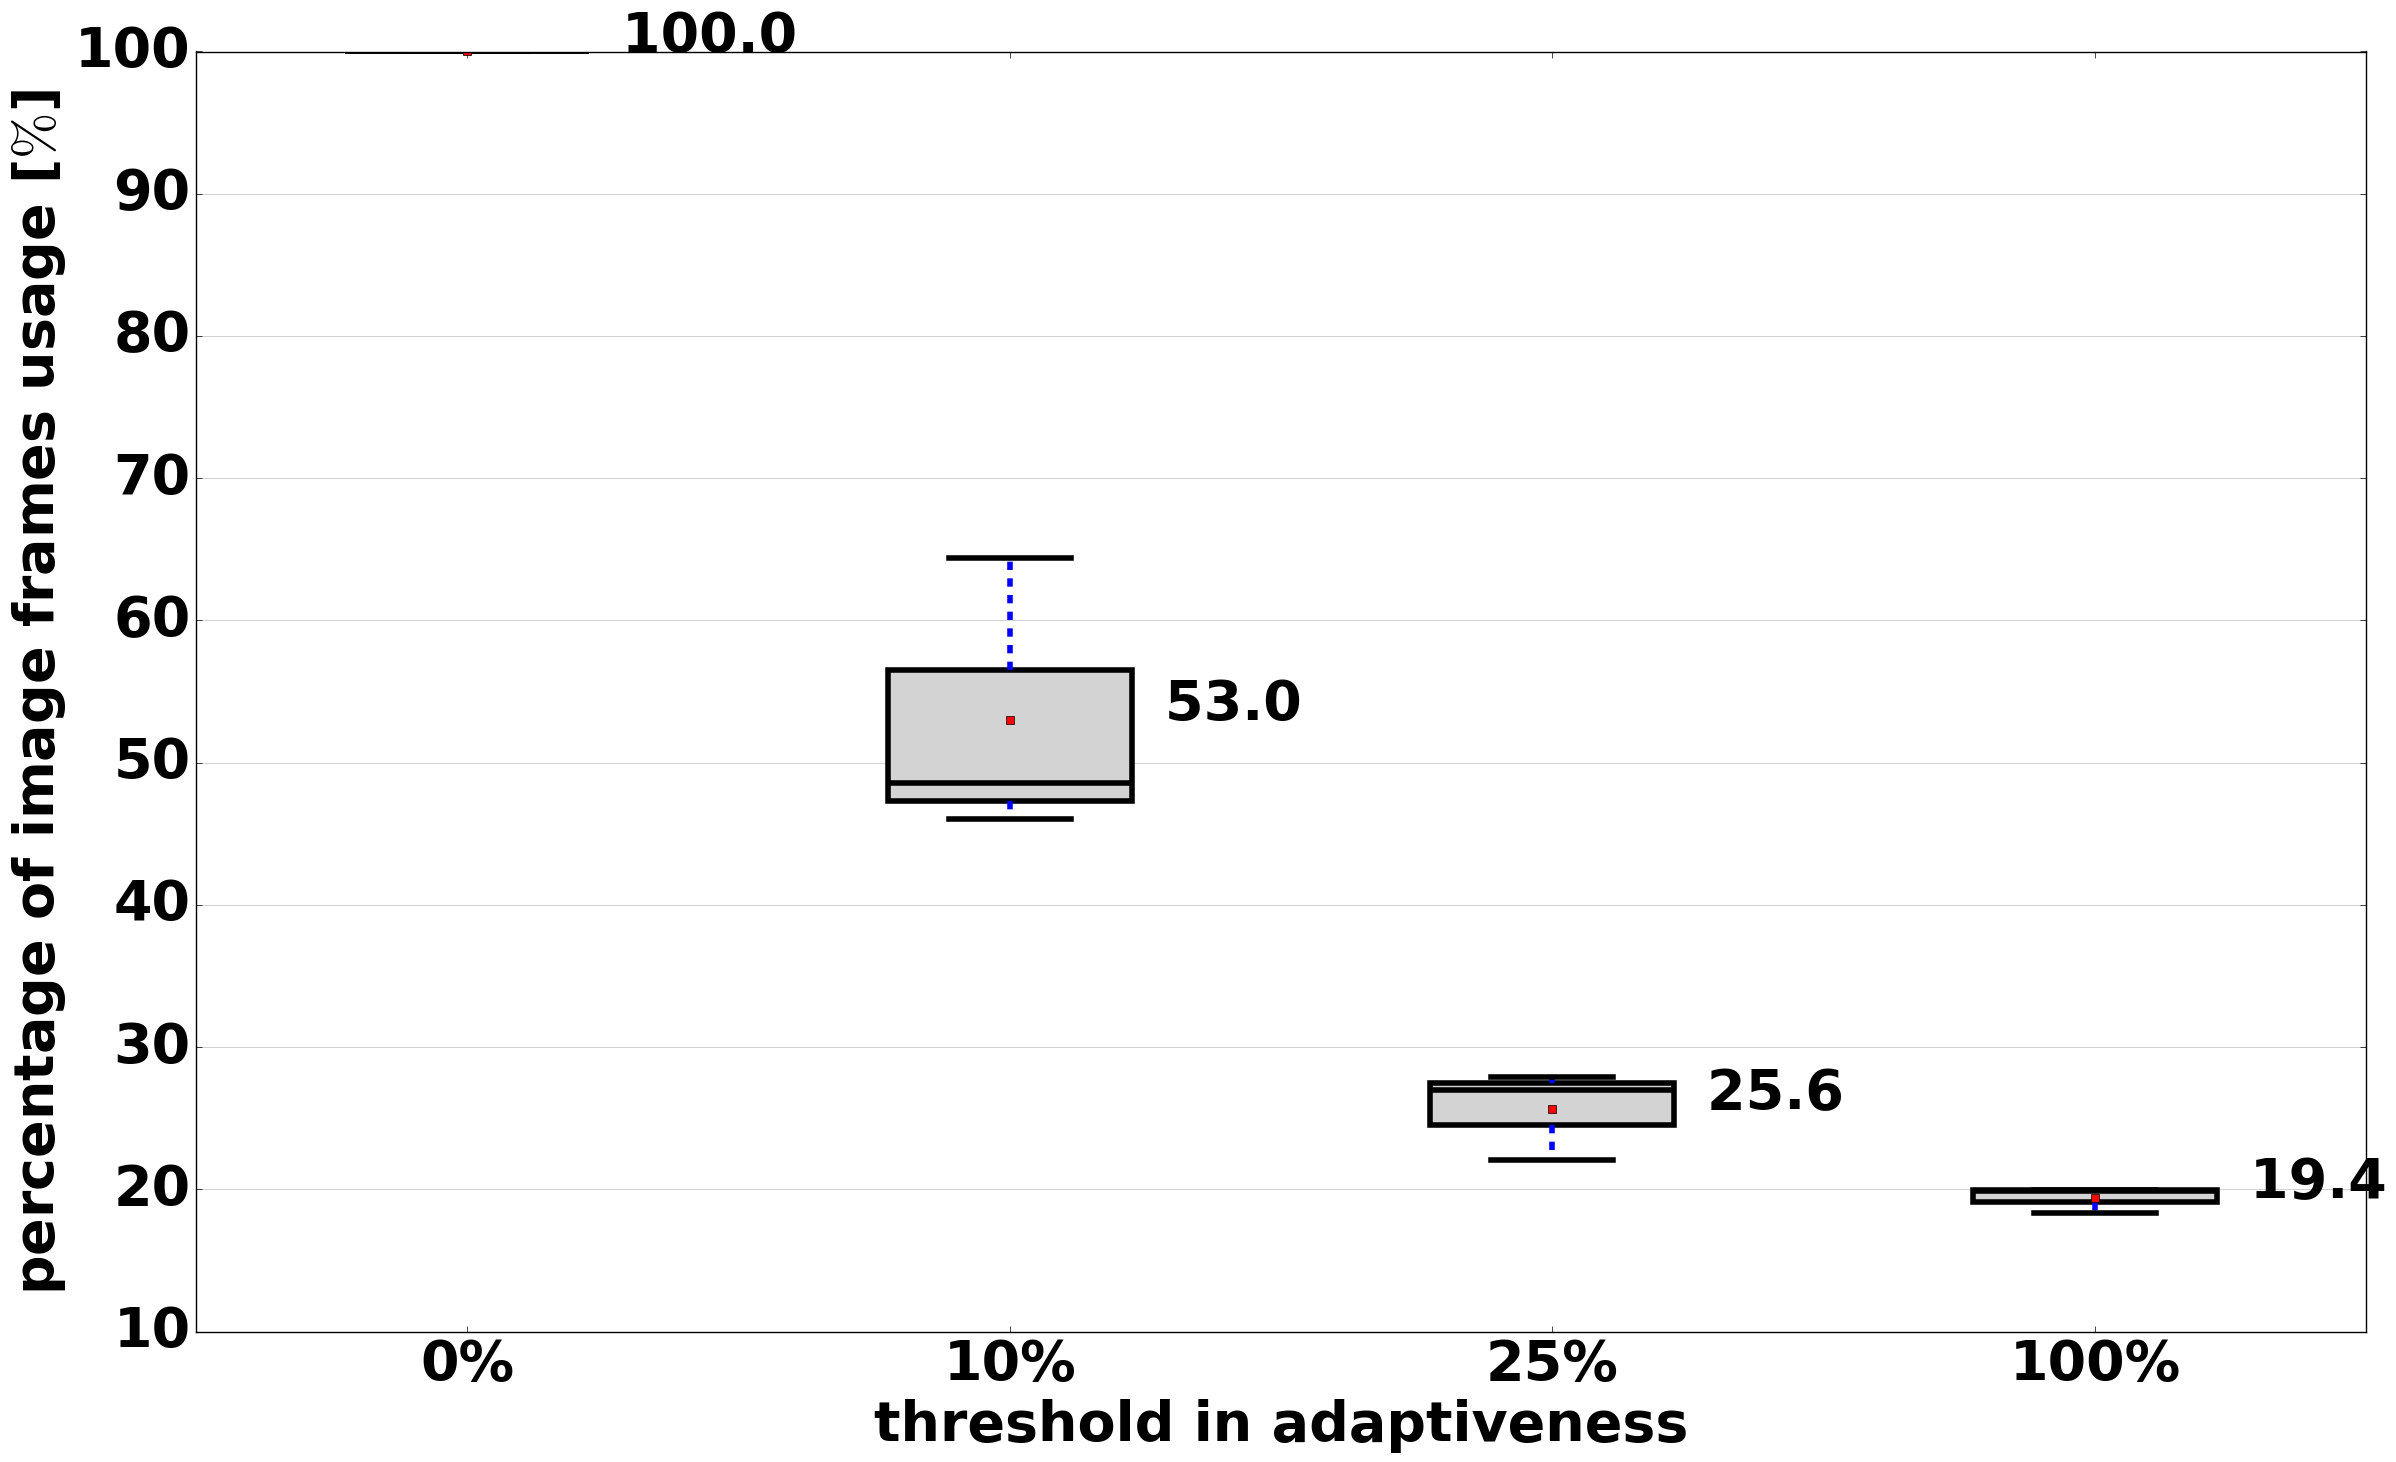
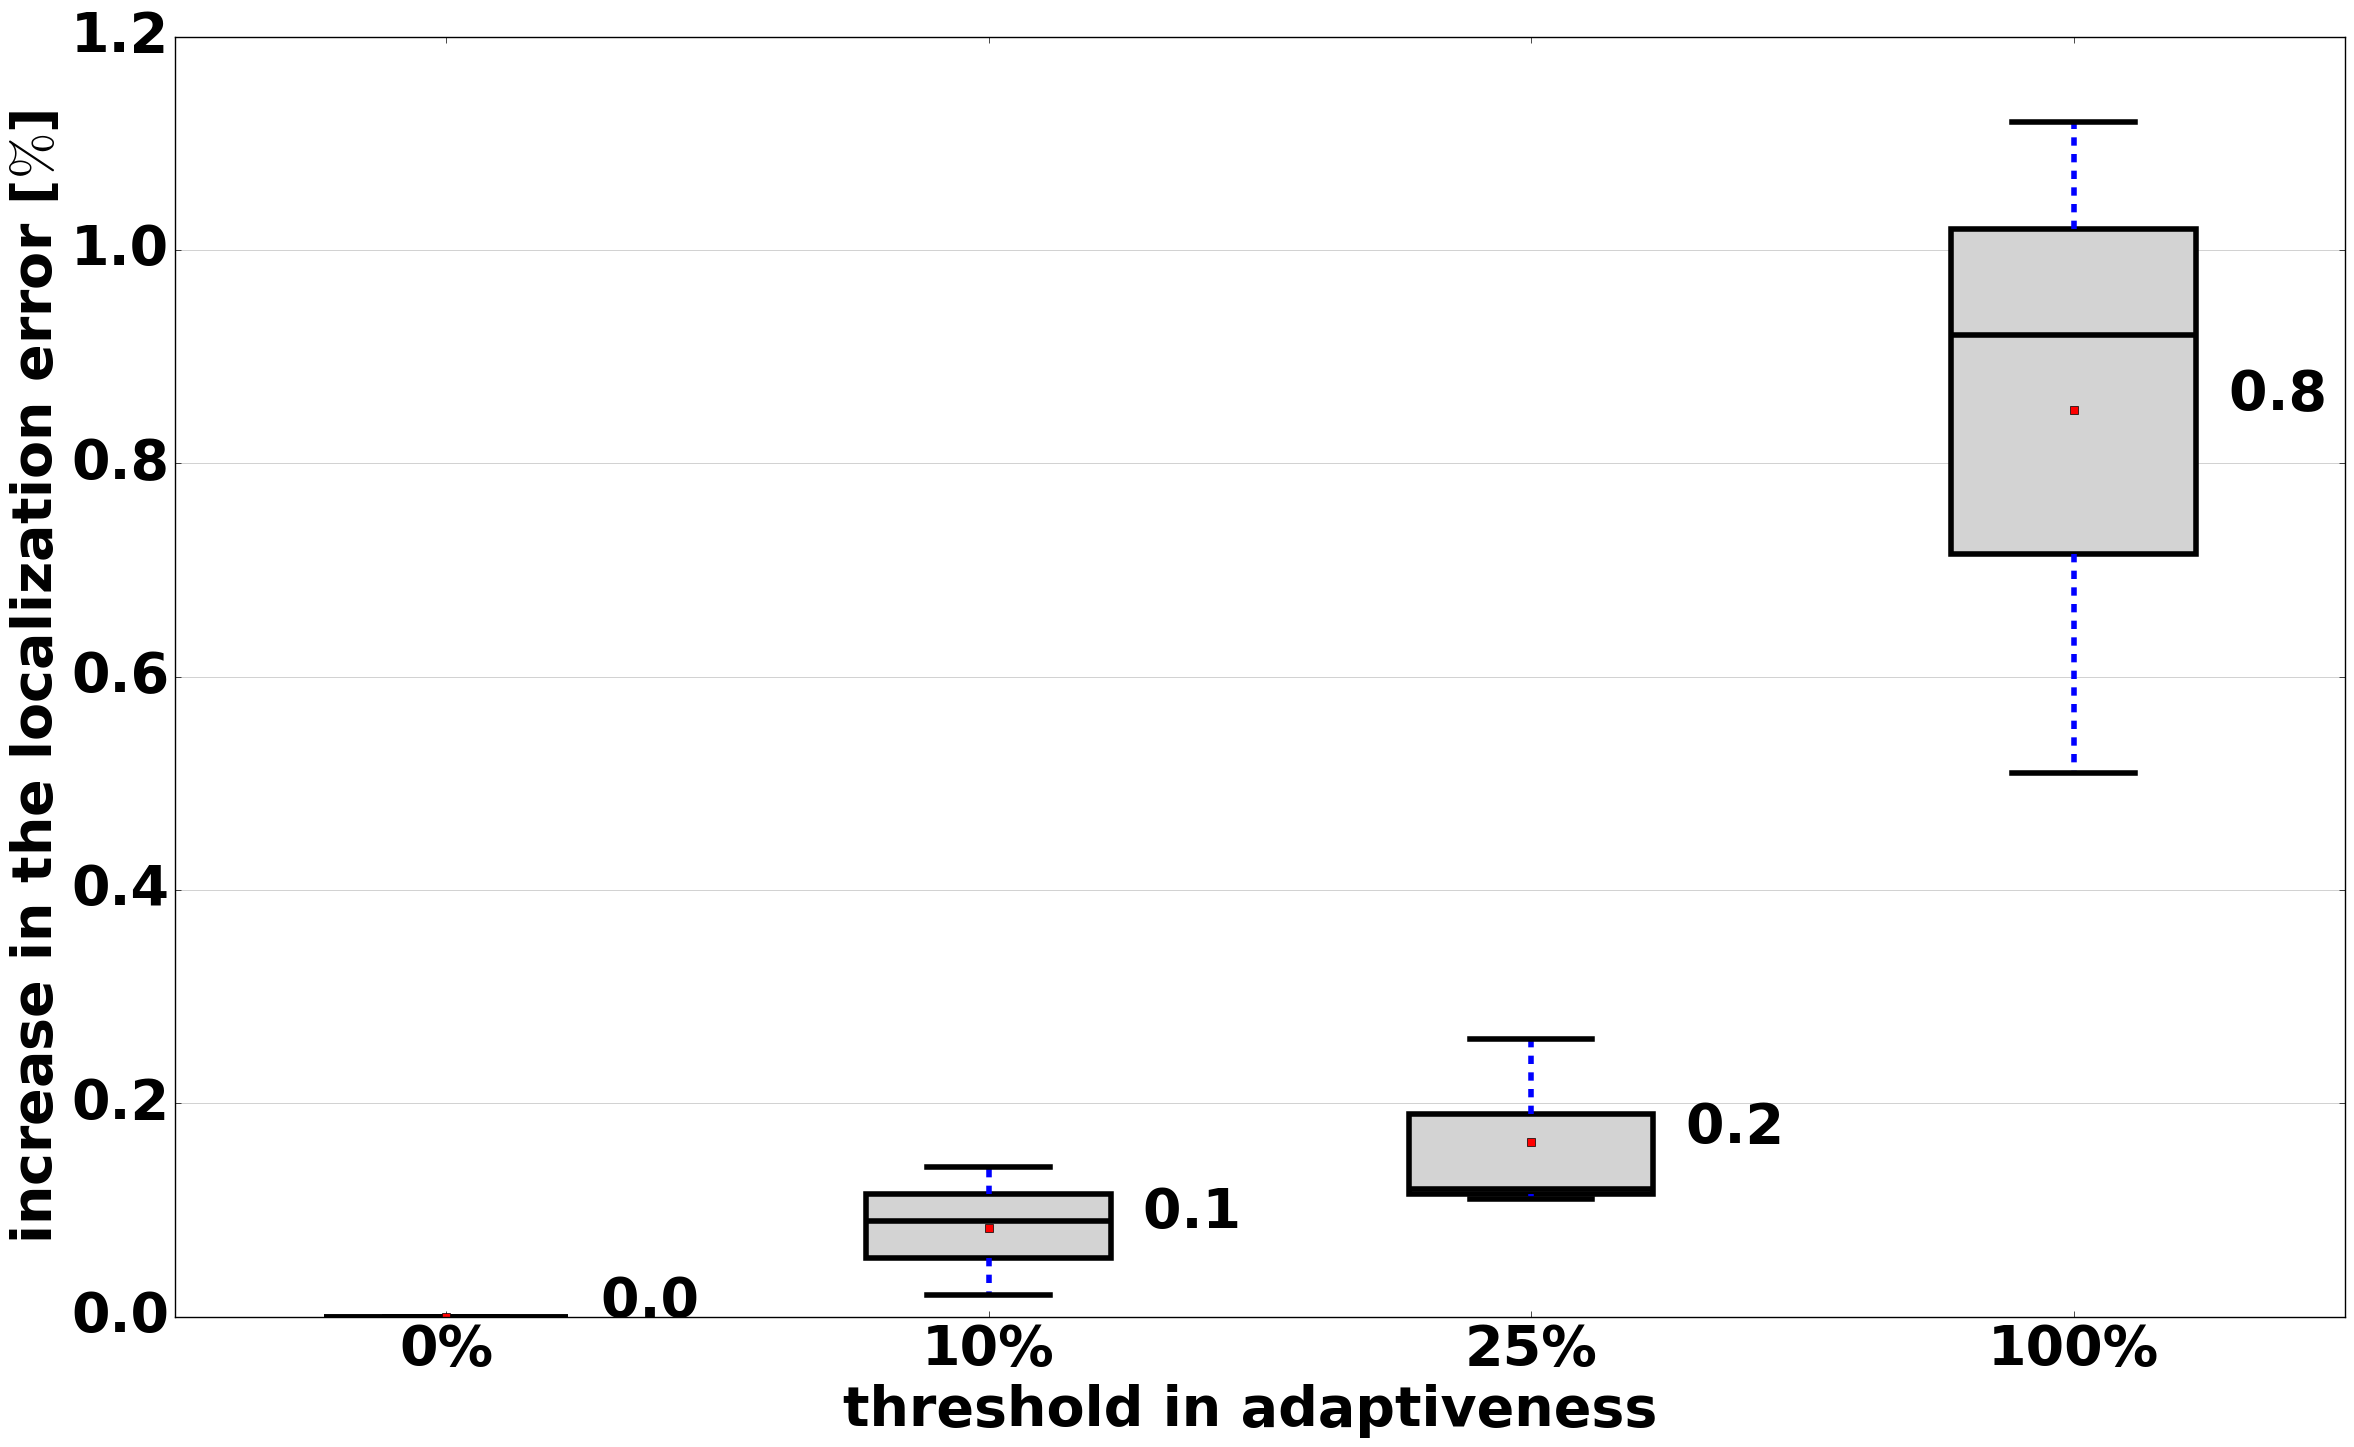

Python code for these plots, in order: (Note: this script raises an exception after producing the figures.)
#! /usr/bin/env python
# -*- coding:utf-8 -*-
# [redacted]
import numpy as np
from pylab import *
import matplotlib.pyplot as plt

matplotlib.style.use('classic') #in matplotlib >= 1.5.1

wo_adaptivity = np.array([100.0, 100.0, 100.0])
w10_adaptivity = np.array([46.0, 64.4, 48.6])
w25_adaptivity = np.array([27.0, 27.9, 22.04])
w100_adaptivity = np.array([18.3, 19.9, 19.95])

#####################################
# Adaptivity mean and std on box plots
#####################################
matplotlib.rcParams.update({'font.size': 40, 'font.weight': 'bold'})
fig, ax = plt.subplots(nrows=1, ncols=1, figsize=(28, 16), facecolor='w', edgecolor='k')
labels = ['0%', '10%', '25%', '100%']
boxprops = dict(linestyle='-', linewidth=4, color='k')
medianprops = dict(linestyle='-', linewidth=4, color='k')

data = [wo_adaptivity, w10_adaptivity, w25_adaptivity, w100_adaptivity]

bp = ax.boxplot(data,
        vert=True,  # vertical box alignment
        patch_artist=True,  # fill with color
        showfliers=False,
        showmeans=True,
        boxprops=boxprops,
        medianprops=medianprops,
        labels=labels)  # will be used to label x-ticks

for bplot in bp['boxes']:
    bplot.set_facecolor('lightgrey')

for bplot in bp['whiskers']:
    bplot.set_linewidth(4)

for bplot in bp['caps']:
    bplot.set_linewidth(4)

for line in bp['means']:
    # get position data for median line
    x, y = line.get_xydata()[0] # top of median line
    # overlay median value
    text(x, y, '        %.1f' % y,
         horizontalalignment='left') # draw above, centered

ax.set_ylabel('percentage of image frames usage [$\%$]', fontsize=40, fontweight='bold', color="black")
ax.set_xlabel('threshold in adaptiveness', fontsize=40, fontweight='bold', color="black")

#plt.subplots_adjust(left=0.075, right=0.95, top=0.9, bottom=0.25)

# Add a horizontal grid to the plot, but make it very light in color
# so we can use it for reading data values but not be distracting
ax.yaxis.grid(True, linestyle='-', which='major', color='grey', alpha=0.5)
# Hide these grid behind plot objects
ax.set_axisbelow(True)

plt.show(block=True)

savefig('adaptive_slam_boxplots_frames.pdf')
#####################################
wo_error = np.array([0.0, 0.0, 0.0])
w10_error = np.array([0.02, 0.14, 0.09])
w25_error = np.array([0.12, 0.26, 0.11])
w100_error = np.array([0.92, 1.12, 0.51])

#####################################
# Adaptivity mean and std on box plots
#####################################
matplotlib.rcParams.update({'font.size': 40, 'font.weight': 'bold'})
fig, ax = plt.subplots(nrows=1, ncols=1, figsize=(28, 16), facecolor='w', edgecolor='k')
labels = ['0%', '10%', '25%', '100%']
boxprops = dict(linestyle='-', linewidth=4, color='k')
medianprops = dict(linestyle='-', linewidth=4, color='k')

data = [wo_error, w10_error, w25_error, w100_error]

bp = ax.boxplot(data,
        vert=True,  # vertical box alignment
        patch_artist=True,  # fill with color
        showfliers=False,
        showmeans=True,
        boxprops=boxprops,
        medianprops=medianprops,
        labels=labels)  # will be used to label x-ticks

for bplot in bp['boxes']:
    bplot.set_facecolor('lightgrey')

for bplot in bp['whiskers']:
    bplot.set_linewidth(4)

for bplot in bp['caps']:
    bplot.set_linewidth(4)

for line in bp['means']:
    # get position data for median line
    x, y = line.get_xydata()[0] # top of median line
    # overlay median value
    text(x, y, '        %.1f' % y,
         horizontalalignment='left') # draw above, centered

ax.set_ylabel('increase in the localization error [$\%$]', fontsize=40, fontweight='bold', color="black")
ax.set_xlabel('threshold in adaptiveness ', fontsize=40, fontweight='bold', color="black")

#plt.subplots_adjust(left=0.075, right=0.95, top=0.9, bottom=0.25)

# Add a horizontal grid to the plot, but make it very light in color
# so we can use it for reading data values but not be distracting
ax.yaxis.grid(True, linestyle='-', which='major', color='grey', alpha=0.5)
# Hide these grid behind plot objects
ax.set_axisbelow(True)

plt.show(block=True)

savefig('adaptive_slam_boxplots_error.pdf')
#####################################
# Figures for the Conclusions
#####################################

data_mean = np.array([wo_adaptivity.mean(), w10_adaptivity.mean(),
    w25_adaptivity.mean(), w100_adaptivity.mean()])/100.0

data_std = np.array([wo_adaptivity.std(), w10_adaptivity.std(),
    w25_adaptivity.std(), w100_adaptivity.std()])/100.0

exomars_distance = 50 #50 meter per sol in autonomous navigation

nominal_velocity = 0.02 # 2cm/sec

nav_image_time = 102 #1.7 min

loc_image_time = 90 #1.5 min

locomotion_time = exomars_distance / nominal_velocity

nav_per_frame = 2.0 #distance between navigation frames

loc_per_frame = 0.33 #distance between localization frames

number_frames = exomars_distance/loc_per_frame #frames per traverse

nav_time = exomars_distance/nav_per_frame * nav_image_time

total_nav_loc_time_mean = np.array([(data_mean[0]*number_frames) * loc_image_time,
                    (data_mean[1]*number_frames) * loc_image_time,
                    (data_mean[2]*number_frames) * loc_image_time,
                    (data_mean[3]*number_frames) * loc_image_time])

total_nav_loc_time_mean = total_nav_loc_time_mean + locomotion_time + nav_time

total_nav_loc_time_std = (total_nav_loc_time_mean * data_std)

nav_hours_per_sol = 3600 * 2.25 #2.25 hours per sol

meter_per_sol = (exomars_distance * nav_hours_per_sol) / total_nav_loc_time_mean
meter_per_sol_std = meter_per_sol - ((exomars_distance * nav_hours_per_sol) / (total_nav_loc_time_mean + total_nav_loc_time_std))
#####################################
# Meter per sol with adaptive SLAM
#####################################
def adjust_spines(ax,spines):
    for loc, spine in ax.spines.items():
        if loc in spines:
            spine.set_position(('outward',10)) # outward by 10 points
            spine.set_smart_bounds(True)
        #else:
            #spine.set_color('none') # don't draw spine

    # turn off ticks where there is no spine
    if 'left' in spines:
        ax.yaxis.set_ticks_position('left')
    else:
        # no yaxis ticks
        ax.yaxis.set_ticks([0, 10, 20, 30, 40, 50, 60])

    if 'bottom' in spines:
        ax.xaxis.set_ticks_position('bottom')
    else:
        # no xaxis ticks
        ax.xaxis.set_ticks([])

def trunc(f, n):
    '''Truncates/pads a float f to n decimal places without rounding'''
    return ('%.*f' % (n + 1, f))[:-1]
#####################################
matplotlib.rcParams.update({'font.size': 40, 'font.weight': 'bold'})
fig, ax = plt.subplots(nrows=1, ncols=1, figsize=(28, 16), facecolor='w', edgecolor='k')
#ax.set_title('Average Speed per Sol', fontsize=25, fontweight='bold')
ax.set_xlim(-1.0, 40)
ax.set_ylim(-1.0, 58)
ax.spines['right'].set_color('none')
ax.spines['top'].set_color('none')
ax.spines['bottom'].set_position(('data',0))
adjust_spines(ax,['bottom'])
ax.spines['left'].set_visible(True)

xposition = [5, 15, 25, 37]

# Autonomous driving velocity with adaptive slam
yposition = meter_per_sol
ax.plot(xposition, yposition, marker='.', linestyle='--', color="grey", lw=10,
        label="autonomous driving")
ax.plot(xposition[0], yposition[0], linestyle='none', marker='8',
        color='grey', markersize=20)
ax.plot(xposition[1], yposition[1], linestyle='none', marker='8',
        color='grey', markersize=20)
ax.plot(xposition[2], yposition[2], linestyle='none', marker='8',
        color='grey', markersize=20)
ax.plot(xposition[3], yposition[3], linestyle='none', marker='8',
        color='grey', markersize=20)

yposition_error = meter_per_sol_std
ax.errorbar(xposition, yposition, yerr=yposition_error, fmt='o', ecolor='grey',zorder=1,
        linewidth=6, capthick=6, capsize=10)

ax.annotate(r''+trunc(yposition[0],1), xy=(xposition[0], yposition[0]), xycoords='data',
                                xytext=(10, 10), textcoords='offset points',
                                fontsize=40)

ax.annotate(r''+trunc(yposition[1],1), xy=(xposition[1], yposition[1]), xycoords='data',
                                xytext=(10, 10), textcoords='offset points',
                                fontsize=40)
ax.annotate(r''+trunc(yposition[2],1), xy=(xposition[2], yposition[2]), xycoords='data',
                                xytext=(10, 10), textcoords='offset points',
                                fontsize=40)
ax.annotate(r''+trunc(yposition[3],1), xy=(xposition[3], yposition[3]), xycoords='data',
                                xytext=(10, 10), textcoords='offset points',
                                fontsize=40)


labels = ['0%', '10%', '25%', '100%']
plt.xticks(xposition, labels, rotation='horizontal')

plt.ylabel(r'average velocity [$m/sol$]', fontsize=40,  fontweight='bold')
plt.xlabel(r'threshold in adaptiveness', fontsize=40,  fontweight='bold')
plt.legend(loc=2, prop={'size':35})
plt.show(block=True)

savefig('adaptive_slam_exomars_velocity.pdf')

#####################################

percentage_error_mean = np.array([wo_error.mean(), w10_error.mean(), w25_error.mean(), w100_error.mean()])
percentage_error_std = np.array([wo_error.std(), w10_error.std(), w25_error.std(), w100_error.std()])

#####################################
def adjust_spines(ax,spines):
    for loc, spine in ax.spines.items():
        if loc in spines:
            spine.set_position(('outward',10)) # outward by 10 points
            spine.set_smart_bounds(True)
        else:
            spine.set_color('none') # don't draw spine

    # turn off ticks where there is no spine
    if 'left' in spines:
        ax.yaxis.set_ticks_position('left')
    else:
        # no yaxis ticks
        ax.yaxis.set_ticks([])

    if 'bottom' in spines:
        ax.xaxis.set_ticks_position('bottom')
    else:
        # no xaxis ticks
        ax.xaxis.set_ticks([])

#####################################
matplotlib.rcParams.update({'font.size': 40, 'font.weight': 'bold'})
fig, ax = plt.subplots(nrows=1, ncols=1, figsize=(28, 16), facecolor='w', edgecolor='k')
#ax.set_title('Average Speed per Sol', fontsize=25, fontweight='bold')
ax.set_xlim(-1.0, 40)
ax.set_ylim(-1.0, 0.6)
ax.spines['right'].set_color('none')
ax.spines['top'].set_color('none')
ax.spines['bottom'].set_position(('data',0))
adjust_spines(ax,['left','bottom'])
ax.spines['left'].set_visible(True)

xposition = [5, 15, 25, 37]

# Autonomous driving velocity with adaptive slam
yposition = meter_per_sol * (percentage_error_mean / 100.0)
ax.plot(xposition, yposition, marker='.', linestyle='-.', color="grey", lw=10,
        label="autonomous driving")
ax.plot(xposition[0], yposition[0], linestyle='none', marker='8',
        color='grey', markersize=20)
ax.plot(xposition[1], yposition[1], linestyle='none', marker='8',
        color='grey', markersize=20)
ax.plot(xposition[2], yposition[2], linestyle='none', marker='8',
        color='grey', markersize=20)
ax.plot(xposition[3], yposition[3], linestyle='none', marker='8',
        color='grey', markersize=20)

yposition_error = meter_per_sol * (percentage_error_std / 100.0)
ax.errorbar(xposition, yposition, yerr=yposition_error, fmt='o', ecolor='grey',zorder=1,
        linewidth=6, capthick=6, capsize=10)

ax.annotate(r''+trunc(yposition[0],2), xy=(xposition[0], yposition[0]), xycoords='data',
                                xytext=(10, 10), textcoords='offset points',
                                fontsize=40)

ax.annotate(r''+trunc(yposition[1],2), xy=(xposition[1], yposition[1]), xycoords='data',
                                xytext=(10, 10), textcoords='offset points',
                                fontsize=40)
ax.annotate(r''+trunc(yposition[2],2), xy=(xposition[2], yposition[2]), xycoords='data',
                                xytext=(10, 10), textcoords='offset points',
                                fontsize=40)
ax.annotate(r''+trunc(yposition[3],2), xy=(xposition[3], yposition[3]), xycoords='data',
                                xytext=(10, 10), textcoords='offset points',
                                fontsize=40)


labels = ['0%', '10%', '25%', '100%']
plt.xticks(xposition, labels, rotation='horizontal')

plt.ylabel(r'increase in localization error [$m/sol$]', fontsize=40,  fontweight='bold')
plt.xlabel(r'threshold in adaptiveness', fontsize=40,  fontweight='bold')
plt.legend(loc=2, prop={'size':35})
plt.show(block=True)

savefig('adaptive_slam_exomars_error.pdf')

